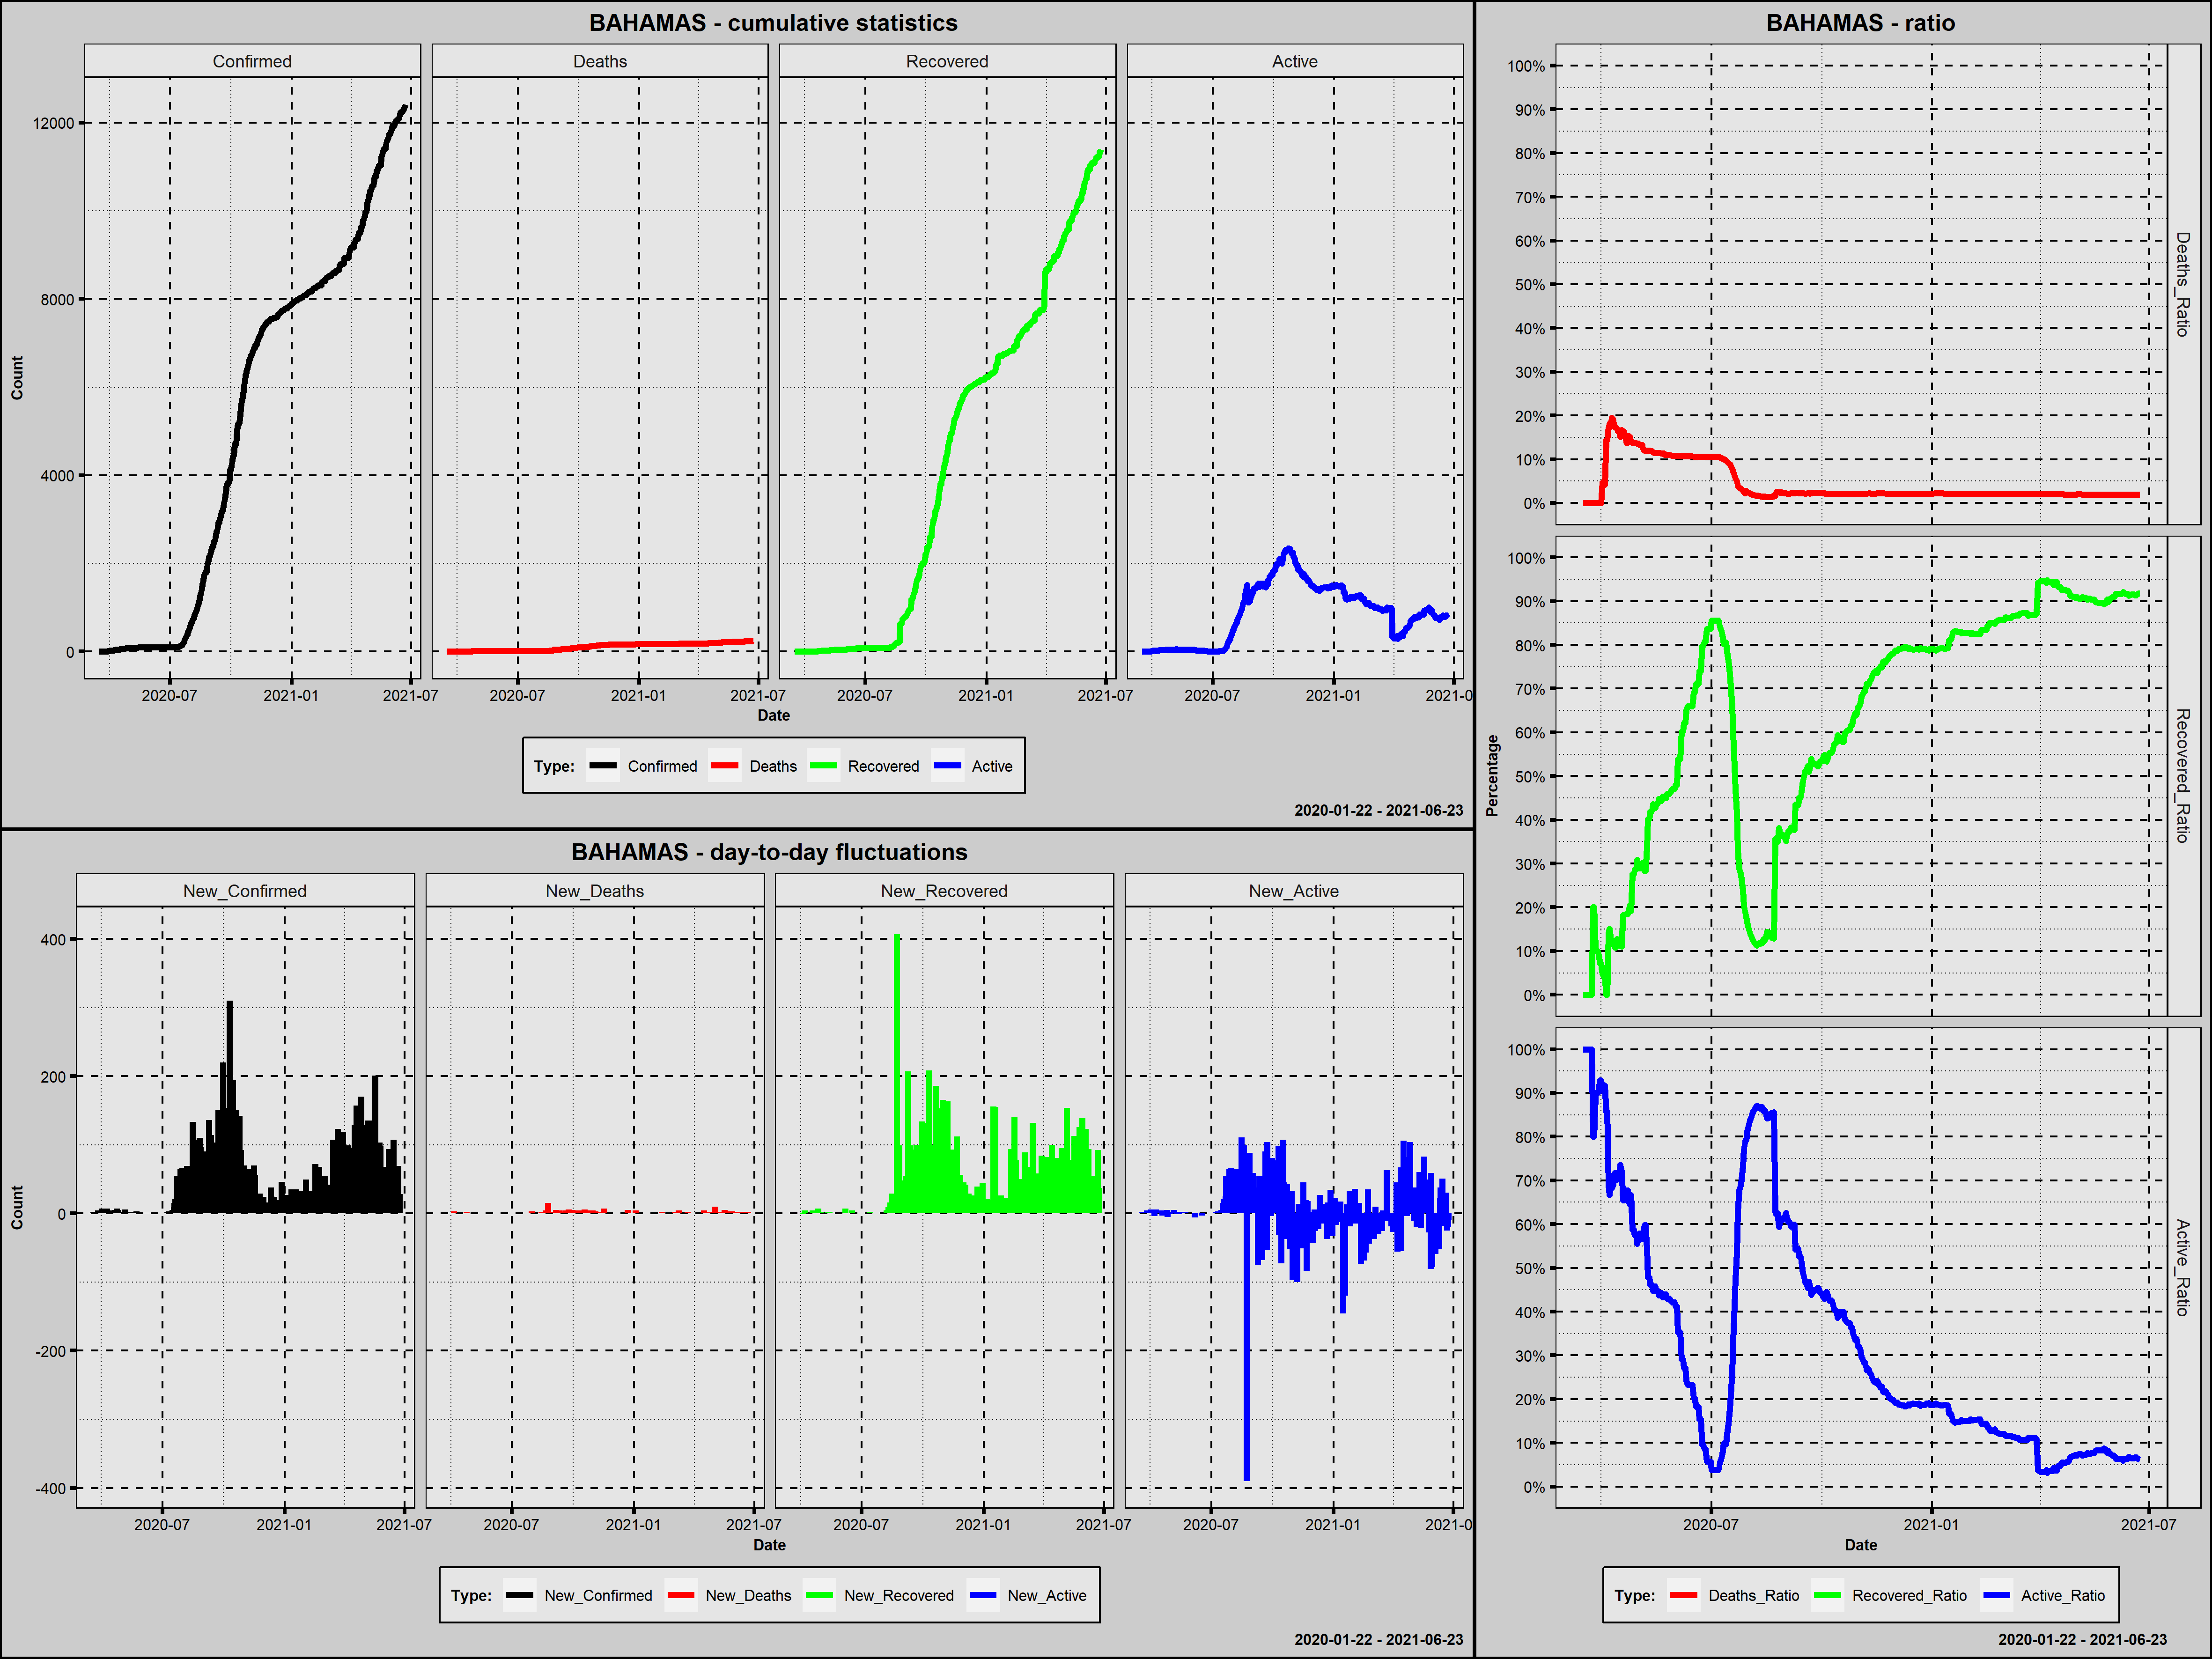

Data behind this chart, as committed beside it:
Country; Date; Confirmed; New_Confirmed; Deaths; New_Deaths; Recovered; New_Recovered; Active; New_Active; Year; Month; Day; Week_Day; Deaths_Ratio; Recovered_Ratio; Active_Ratio; 1_Confirmed; 100_Confirmed; New_Confirmed_Rank; New_Deaths_Rank; New_Recovered_Rank; New_Active_Rank
Bahamas; 2020-03-16; 1; 1; 0; 0; 0; 0; 1; 1; 2020; marzec; 16; poniedziałek; 0,0000; 0,0000; 1,0000; 1; 0; 269,0; 286,5; 344,5; 166,5
Bahamas; 2020-03-17; 1; 0; 0; 0; 0; 0; 1; 0; 2020; marzec; 17; wtorek; 0,0000; 0,0000; 1,0000; 2; 0; 373,0; 286,5; 344,5; 260,5
Bahamas; 2020-03-18; 1; 0; 0; 0; 0; 0; 1; 0; 2020; marzec; 18; środa; 0,0000; 0,0000; 1,0000; 3; 0; 373,0; 286,5; 344,5; 260,5
Bahamas; 2020-03-19; 3; 2; 0; 0; 0; 0; 3; 2; 2020; marzec; 19; czwartek; 0,0000; 0,0000; 1,0000; 4; 0; 253,5; 286,5; 344,5; 156,5
Bahamas; 2020-03-20; 3; 0; 0; 0; 0; 0; 3; 0; 2020; marzec; 20; piątek; 0,0000; 0,0000; 1,0000; 5; 0; 373,0; 286,5; 344,5; 260,5
Bahamas; 2020-03-21; 4; 1; 0; 0; 0; 0; 4; 1; 2020; marzec; 21; sobota; 0,0000; 0,0000; 1,0000; 6; 0; 269,0; 286,5; 344,5; 166,5
Bahamas; 2020-03-22; 4; 0; 0; 0; 0; 0; 4; 0; 2020; marzec; 22; niedziela; 0,0000; 0,0000; 1,0000; 7; 0; 373,0; 286,5; 344,5; 260,5
Bahamas; 2020-03-23; 4; 0; 0; 0; 0; 0; 4; 0; 2020; marzec; 23; poniedziałek; 0,0000; 0,0000; 1,0000; 8; 0; 373,0; 286,5; 344,5; 260,5
Bahamas; 2020-03-24; 5; 1; 0; 0; 1; 1; 4; 0; 2020; marzec; 24; wtorek; 0,0000; 0,2000; 0,8000; 9; 0; 269,0; 286,5; 214,5; 260,5
Bahamas; 2020-03-25; 5; 0; 0; 0; 1; 0; 4; 0; 2020; marzec; 25; środa; 0,0000; 0,2000; 0,8000; 10; 0; 373,0; 286,5; 344,5; 260,5
Bahamas; 2020-03-26; 9; 4; 0; 0; 1; 0; 8; 4; 2020; marzec; 26; czwartek; 0,0000; 0,1111; 0,8889; 11; 0; 238,5; 286,5; 344,5; 140,0
Bahamas; 2020-03-27; 10; 1; 0; 0; 1; 0; 9; 1; 2020; marzec; 27; piątek; 0,0000; 0,1000; 0,9000; 12; 0; 269,0; 286,5; 344,5; 166,5
Bahamas; 2020-03-28; 10; 0; 0; 0; 1; 0; 9; 0; 2020; marzec; 28; sobota; 0,0000; 0,1000; 0,9000; 13; 0; 373,0; 286,5; 344,5; 260,5
Bahamas; 2020-03-29; 11; 1; 0; 0; 1; 0; 10; 1; 2020; marzec; 29; niedziela; 0,0000; 0,0909; 0,9091; 14; 0; 269,0; 286,5; 344,5; 166,5
Bahamas; 2020-03-30; 14; 3; 0; 0; 1; 0; 13; 3; 2020; marzec; 30; poniedziałek; 0,0000; 0,0714; 0,9286; 15; 0; 245,5; 286,5; 344,5; 147,5
Bahamas; 2020-03-31; 14; 0; 0; 0; 1; 0; 13; 0; 2020; marzec; 31; wtorek; 0,0000; 0,0714; 0,9286; 16; 0; 373,0; 286,5; 344,5; 260,5
Bahamas; 2020-04-01; 21; 7; 1; 1; 1; 0; 19; 6; 2020; kwiecień; 1; środa; 0,0476; 0,0476; 0,9048; 17; 0; 220,5; 84,5; 344,5; 127,0
Bahamas; 2020-04-02; 24; 3; 1; 0; 1; 0; 22; 3; 2020; kwiecień; 2; czwartek; 0,0417; 0,0417; 0,9167; 18; 0; 245,5; 286,5; 344,5; 147,5
Bahamas; 2020-04-03; 24; 0; 1; 0; 1; 0; 22; 0; 2020; kwiecień; 3; piątek; 0,0417; 0,0417; 0,9167; 19; 0; 373,0; 286,5; 344,5; 260,5
Bahamas; 2020-04-04; 28; 4; 4; 3; 0; -1; 24; 2; 2020; kwiecień; 4; sobota; 0,1429; 0,0000; 0,8571; 20; 0; 238,5; 24,5; 464,5; 156,5
Bahamas; 2020-04-05; 28; 0; 4; 0; 0; 0; 24; 0; 2020; kwiecień; 5; niedziela; 0,1429; 0,0000; 0,8571; 21; 0; 373,0; 286,5; 344,5; 260,5
Bahamas; 2020-04-06; 29; 1; 5; 1; 4; 4; 20; -4; 2020; kwiecień; 6; poniedziałek; 0,1724; 0,1379; 0,6897; 22; 0; 269,0; 84,5; 186,0; 375,5
Bahamas; 2020-04-07; 33; 4; 6; 1; 5; 1; 22; 2; 2020; kwiecień; 7; wtorek; 0,1818; 0,1515; 0,6667; 23; 0; 238,5; 84,5; 214,5; 156,5
Bahamas; 2020-04-08; 40; 7; 7; 1; 5; 0; 28; 6; 2020; kwiecień; 8; środa; 0,1750; 0,1250; 0,7000; 24; 0; 220,5; 84,5; 344,5; 127,0
Bahamas; 2020-04-09; 41; 1; 8; 1; 5; 0; 28; 0; 2020; kwiecień; 9; czwartek; 0,1951; 0,1220; 0,6829; 25; 0; 269,0; 84,5; 344,5; 260,5
Bahamas; 2020-04-10; 42; 1; 8; 0; 5; 0; 29; 1; 2020; kwiecień; 10; piątek; 0,1905; 0,1190; 0,6905; 26; 0; 269,0; 286,5; 344,5; 166,5
Bahamas; 2020-04-11; 46; 4; 8; 0; 5; 0; 33; 4; 2020; kwiecień; 11; sobota; 0,1739; 0,1087; 0,7174; 27; 0; 238,5; 286,5; 344,5; 140,0
Bahamas; 2020-04-12; 46; 0; 8; 0; 5; 0; 33; 0; 2020; kwiecień; 12; niedziela; 0,1739; 0,1087; 0,7174; 28; 0; 373,0; 286,5; 344,5; 260,5
Bahamas; 2020-04-13; 47; 1; 8; 0; 6; 1; 33; 0; 2020; kwiecień; 13; poniedziałek; 0,1702; 0,1277; 0,7021; 29; 0; 269,0; 286,5; 214,5; 260,5
Bahamas; 2020-04-14; 49; 2; 8; 0; 6; 0; 35; 2; 2020; kwiecień; 14; wtorek; 0,1633; 0,1224; 0,7143; 30; 0; 253,5; 286,5; 344,5; 156,5
Bahamas; 2020-04-15; 49; 0; 8; 0; 6; 0; 35; 0; 2020; kwiecień; 15; środa; 0,1633; 0,1224; 0,7143; 31; 0; 373,0; 286,5; 344,5; 260,5
Bahamas; 2020-04-16; 53; 4; 8; 0; 6; 0; 39; 4; 2020; kwiecień; 16; czwartek; 0,1509; 0,1132; 0,7358; 32; 0; 238,5; 286,5; 344,5; 140,0
Bahamas; 2020-04-17; 54; 1; 9; 1; 6; 0; 39; 0; 2020; kwiecień; 17; piątek; 0,1667; 0,1111; 0,7222; 33; 0; 269,0; 84,5; 344,5; 260,5
Bahamas; 2020-04-18; 55; 1; 9; 0; 10; 4; 36; -3; 2020; kwiecień; 18; sobota; 0,1636; 0,1818; 0,6545; 34; 0; 269,0; 286,5; 186,0; 370,0
Bahamas; 2020-04-19; 55; 0; 9; 0; 10; 0; 36; 0; 2020; kwiecień; 19; niedziela; 0,1636; 0,1818; 0,6545; 35; 0; 373,0; 286,5; 344,5; 260,5
Bahamas; 2020-04-20; 60; 5; 9; 0; 11; 1; 40; 4; 2020; kwiecień; 20; poniedziałek; 0,1500; 0,1833; 0,6667; 36; 0; 232,5; 286,5; 214,5; 140,0
Bahamas; 2020-04-21; 65; 5; 9; 0; 12; 1; 44; 4; 2020; kwiecień; 21; wtorek; 0,1385; 0,1846; 0,6769; 37; 0; 232,5; 286,5; 214,5; 140,0
Bahamas; 2020-04-22; 65; 0; 9; 0; 12; 0; 44; 0; 2020; kwiecień; 22; środa; 0,1385; 0,1846; 0,6769; 38; 0; 373,0; 286,5; 344,5; 260,5
Bahamas; 2020-04-23; 72; 7; 11; 2; 14; 2; 47; 3; 2020; kwiecień; 23; czwartek; 0,1528; 0,1944; 0,6528; 39; 0; 220,5; 45,5; 198,5; 147,5
Bahamas; 2020-04-24; 73; 1; 11; 0; 15; 1; 47; 0; 2020; kwiecień; 24; piątek; 0,1507; 0,2055; 0,6438; 40; 0; 269,0; 286,5; 214,5; 260,5
Bahamas; 2020-04-25; 78; 5; 11; 0; 15; 0; 52; 5; 2020; kwiecień; 25; sobota; 0,1410; 0,1923; 0,6667; 41; 0; 232,5; 286,5; 344,5; 133,0
Bahamas; 2020-04-26; 80; 2; 11; 0; 22; 7; 47; -5; 2020; kwiecień; 26; niedziela; 0,1375; 0,2750; 0,5875; 42; 0; 253,5; 286,5; 170,5; 378,5
Bahamas; 2020-04-27; 80; 0; 11; 0; 22; 0; 47; 0; 2020; kwiecień; 27; poniedziałek; 0,1375; 0,2750; 0,5875; 43; 0; 373,0; 286,5; 344,5; 260,5
Bahamas; 2020-04-28; 80; 0; 11; 0; 23; 1; 46; -1; 2020; kwiecień; 28; wtorek; 0,1375; 0,2875; 0,5750; 44; 0; 373,0; 286,5; 214,5; 356,5
Bahamas; 2020-04-29; 80; 0; 11; 0; 23; 0; 46; 0; 2020; kwiecień; 29; środa; 0,1375; 0,2875; 0,5750; 45; 0; 373,0; 286,5; 344,5; 260,5
Bahamas; 2020-04-30; 81; 1; 11; 0; 25; 2; 45; -1; 2020; kwiecień; 30; czwartek; 0,1358; 0,3086; 0,5556; 46; 0; 269,0; 286,5; 198,5; 356,5
Bahamas; 2020-05-01; 81; 0; 11; 0; 24; -1; 46; 1; 2020; maj; 1; piątek; 0,1358; 0,2963; 0,5679; 47; 0; 373,0; 286,5; 464,5; 166,5
Bahamas; 2020-05-02; 83; 2; 11; 0; 24; 0; 48; 2; 2020; maj; 2; sobota; 0,1325; 0,2892; 0,5783; 48; 0; 253,5; 286,5; 344,5; 156,5
Bahamas; 2020-05-03; 83; 0; 11; 0; 24; 0; 48; 0; 2020; maj; 3; niedziela; 0,1325; 0,2892; 0,5783; 49; 0; 373,0; 286,5; 344,5; 260,5
Bahamas; 2020-05-04; 83; 0; 11; 0; 25; 1; 47; -1; 2020; maj; 4; poniedziałek; 0,1325; 0,3012; 0,5663; 50; 0; 373,0; 286,5; 214,5; 356,5
Bahamas; 2020-05-05; 89; 6; 11; 0; 26; 1; 52; 5; 2020; maj; 5; wtorek; 0,1236; 0,2921; 0,5843; 51; 0; 227,0; 286,5; 214,5; 133,0
Bahamas; 2020-05-06; 92; 3; 11; 0; 26; 0; 55; 3; 2020; maj; 6; środa; 0,1196; 0,2826; 0,5978; 52; 0; 245,5; 286,5; 344,5; 147,5
Bahamas; 2020-05-07; 92; 0; 11; 0; 26; 0; 55; 0; 2020; maj; 7; czwartek; 0,1196; 0,2826; 0,5978; 53; 0; 373,0; 286,5; 344,5; 260,5
Bahamas; 2020-05-08; 92; 0; 11; 0; 31; 5; 50; -5; 2020; maj; 8; piątek; 0,1196; 0,3370; 0,5435; 54; 0; 373,0; 286,5; 182,0; 378,5
Bahamas; 2020-05-09; 92; 0; 11; 0; 37; 6; 44; -6; 2020; maj; 9; sobota; 0,1196; 0,4022; 0,4783; 55; 0; 373,0; 286,5; 176,5; 383,0
Bahamas; 2020-05-10; 92; 0; 11; 0; 37; 0; 44; 0; 2020; maj; 10; niedziela; 0,1196; 0,4022; 0,4783; 56; 0; 373,0; 286,5; 344,5; 260,5
Bahamas; 2020-05-11; 93; 1; 11; 0; 39; 2; 43; -1; 2020; maj; 11; poniedziałek; 0,1183; 0,4194; 0,4624; 57; 0; 269,0; 286,5; 198,5; 356,5
Bahamas; 2020-05-12; 93; 0; 11; 0; 39; 0; 43; 0; 2020; maj; 12; wtorek; 0,1183; 0,4194; 0,4624; 58; 0; 373,0; 286,5; 344,5; 260,5
Bahamas; 2020-05-13; 94; 1; 11; 0; 41; 2; 42; -1; 2020; maj; 13; środa; 0,1170; 0,4362; 0,4468; 59; 0; 269,0; 286,5; 198,5; 356,5
Bahamas; 2020-05-14; 96; 2; 11; 0; 41; 0; 44; 2; 2020; maj; 14; czwartek; 0,1146; 0,4271; 0,4583; 60; 0; 253,5; 286,5; 344,5; 156,5
... 405 more rows
